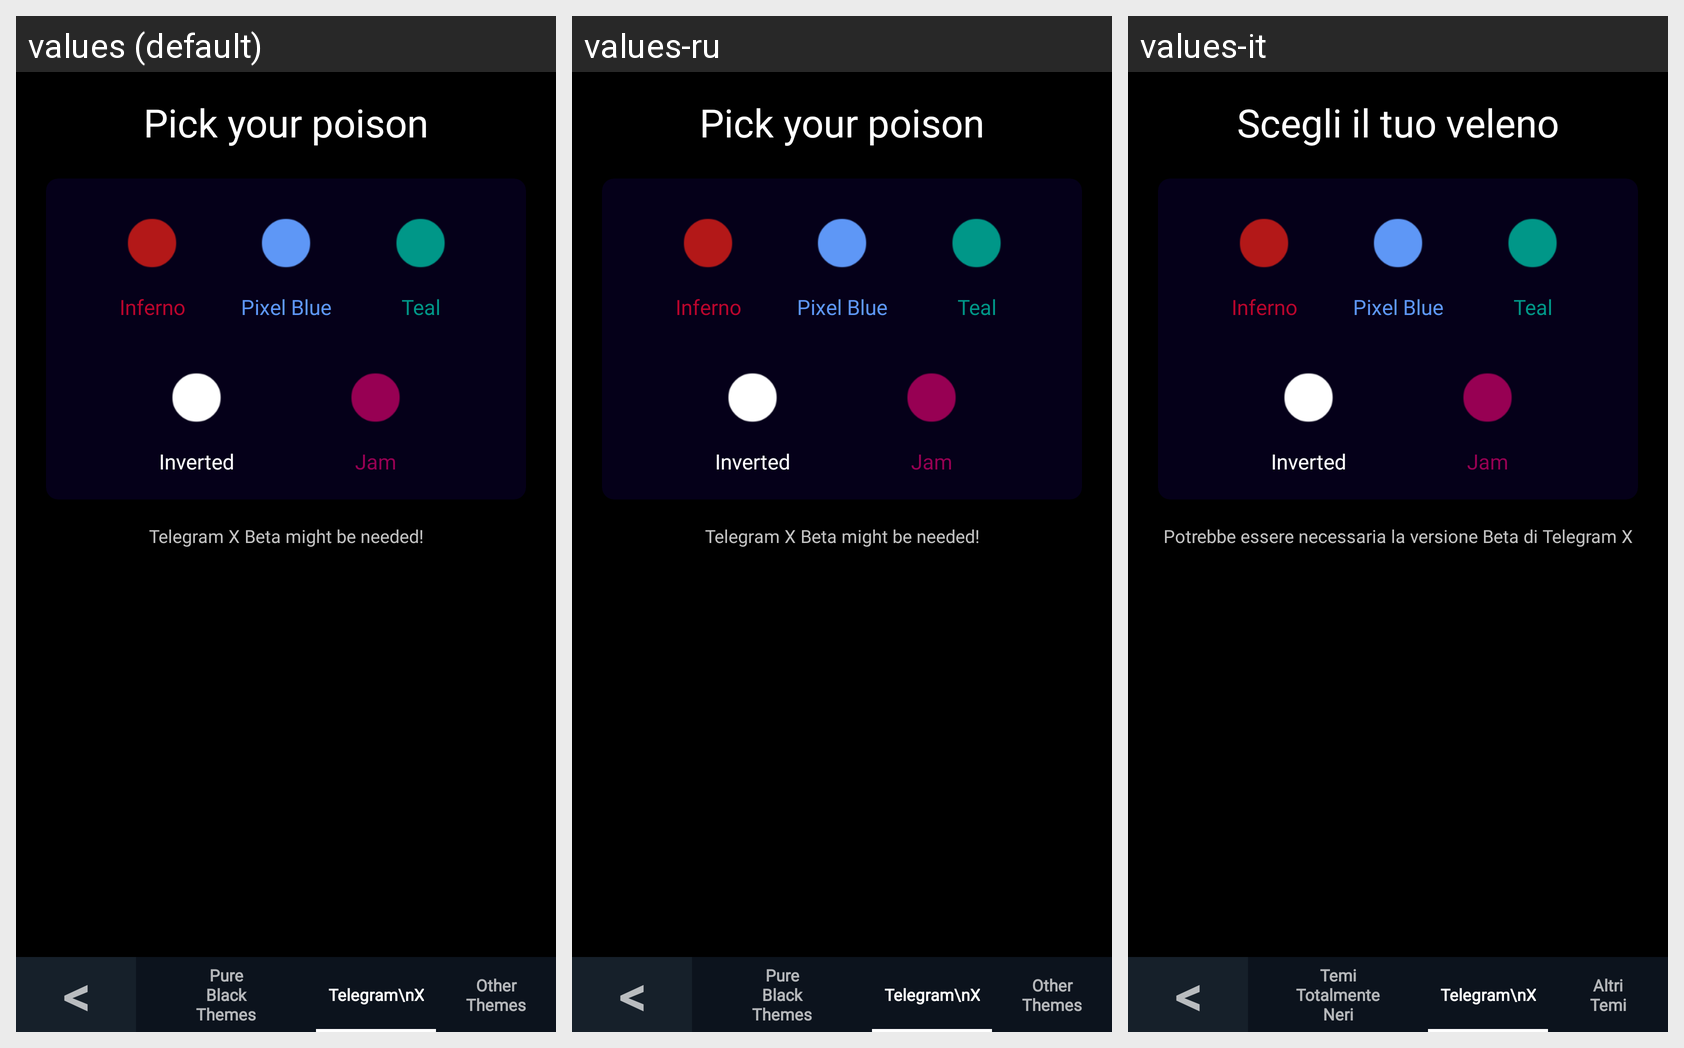

Here is an Android app screen in its default locale and in the app's own translations. Write out the translated-string differences for the strings that appear on this screen.
Android screen res/layout/fragment_navigation_tgxthemes.xml rendered under 3 locales, left to right: values (default), values-ru, values-it. Device: Nexus 5 (rendered at 1080×1920; each locale shown at half size, 540×960, under a caption strip naming it); theme AppTheme.
Strings drawn on this screen, with the default value and each locale's value (text and hints the layout hard-codes, and strings that could not be matched under every locale, appear in the picture but are not listed):

tgx_string_page
  values: Telegram X Beta might be needed!
  values-ru: Telegram X Beta might be needed!  [not translated; the default value is used]
  values-it: Potrebbe essere necessaria la versione Beta di Telegram X

pickyourpoison
  values: Pick your poison
  values-ru: Pick your poison  [not translated; the default value is used]
  values-it: Scegli il tuo veleno

minussymbol
  values: <
  values-ru: <  [not translated; the default value is used]
  values-it: <

pure_black_nav
  values: Pure
      Black
      Themes
  values-ru: Pure
      Black
      Themes  [not translated; the default value is used]
  values-it: Temi
      Totalmente
      Neri

other_themes_nav
  values: Other
      Themes
  values-ru: Other
      Themes  [not translated; the default value is used]
  values-it: Altri
      Temi
